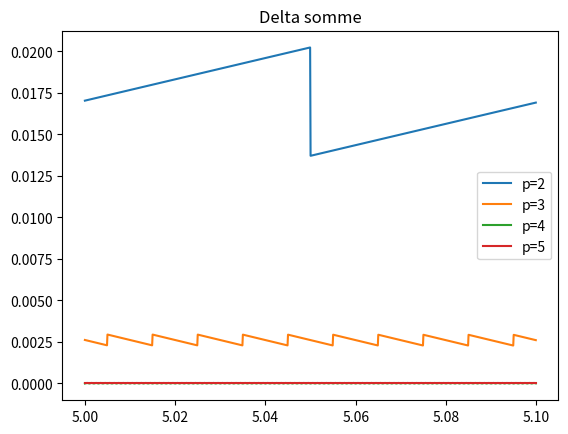
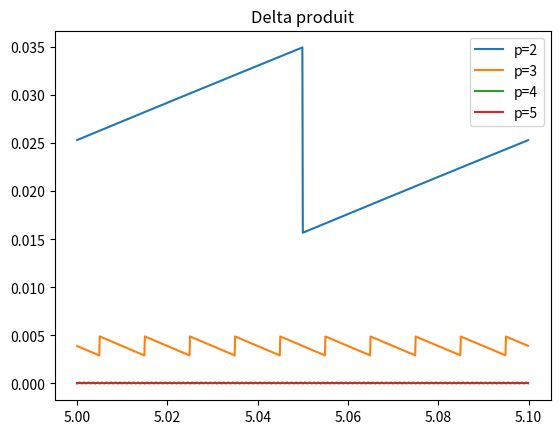

Source code (Python) for these figures, in order:
import matplotlib.pyplot as plt

def rp(x,p):
    str_x = str(x)
    leng_str = len(str_x)
    index_debut = 0
    new_x = 0
    s = 1
    nmb_zero = 0
    virgule = False #voir si on a vu toute la partie entière

    #savoir si negatif
    if str_x[0] ==  "-":
        s = -1
        str_x = str_x[1:]
        leng_str -= 1
    #calcul des zeros après la virgule
    while ((str_x[index_debut] == "0") or (str_x[index_debut] == ".")):
        index_debut += 1
        if str_x[index_debut] == ".":
            virgule = True
            nmb_zero -= index_debut
        else:
            nmb_zero += 1

    i = index_debut
    compteur=i
    
    #recupérer les chiffres significatifs
    while compteur < (p+index_debut) and i < leng_str:
        if str_x[i] == ".":
            compteur-=1
            virgule = True
        else:
            new_x = (new_x * 10 + int(str_x[i]))
            if virgule == True:
                nmb_zero += 1
        i+=1
        compteur += 1
    #arrondi au superieur /!\ pas virgule
    if i< leng_str and str_x[i] == ".":
        i+=1
        virgule=True
    if i< leng_str and int(str_x[i]) >= 5:
        new_x+=1

    #rajouter les zeros si nous n'avons pas atteind la virgule
    if i< leng_str and not(virgule):
        while str_x[i] != "." and i < len(str_x)-1:
            new_x *= 10
            i+=1
    return s*new_x*10**(-nmb_zero)


def delta_somme(x,y,p):
    x_machine = rp(x,p)
    y_machine = rp(y,p)
    return abs(x+y - (x_machine + y_machine))/abs(x+y)

def delta_prod(x,y,p):
    x_machine = rp(x,p)
    y_machine = rp(y,p)
    return abs(x*y - (x_machine * y_machine))/abs(x*y)

def aff_graphe_delta_s(x):
    plt.figure()
    plt.title("Delta somme")
    for p in range(2,6):
        Y_x=[]
        Y_delta_s=[]
        for y in range (50000,51000):
            Y_x.append(y/10000)
            Y_delta_s.append(delta_somme(x,y/10000,p))
        plt.plot(Y_x,Y_delta_s,label="p="+str(p))
    plt.legend()
    plt.show()
    return

def aff_graphe_delta_p(x):
    plt.figure()
    plt.title("Delta produit")
    for p in range(2,6):
        Y_x=[]
        Y_delta_s=[]
        for y in range (50000,51000):
            Y_x.append(y/10000)
            Y_delta_s.append(delta_prod(x,y/10000,p))
        plt.plot(Y_x,Y_delta_s,label="p="+str(p))
    plt.legend()
    plt.show()
    return


#test_rp
#print(rp(3.141592658,4)); print(rp(3.141592658,6))
#print(rp(10507.1823,4)); print(rp(10507.1823,6))
#print(rp(0.0001857563,4)); print(rp(0.0001857563,6))
#print(rp(1.5,1)); print(rp(1.8,3))

#test_delta
#print(delta_somme(3.141592658,10507.1823,4));print(delta_somme(3.141592658,10507.1823,6))
#print(delta_prod(3.141592658,10507.1823,4));print(delta_prod(3.141592658,10507.1823,6))

#test_graphe_s
aff_graphe_delta_s(10.26)

#test_graphe_p
aff_graphe_delta_p(10.26)
